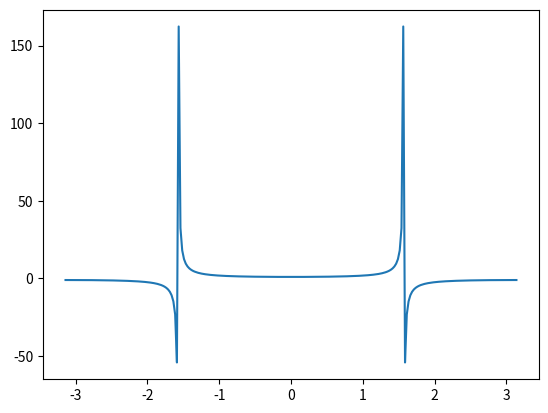

Write Python code to recreate this figure.
import numpy as np
import matplotlib.pyplot as plt
x = np.linspace(-np.pi,np.pi,256,endpoint=True)
s = 1/np.cos(x)
plt.plot(x,s)
plt.show()